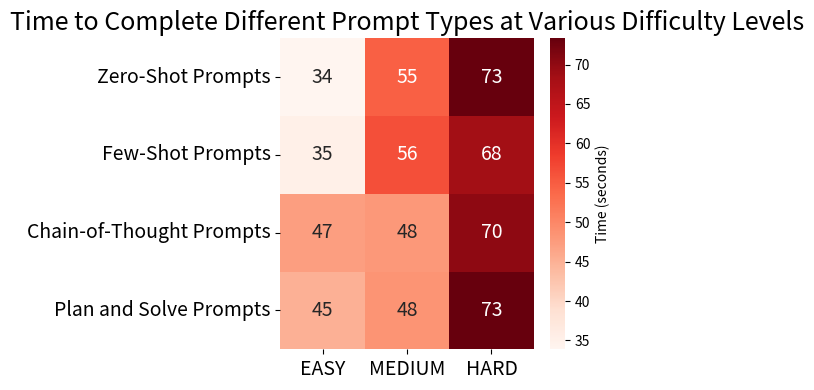

The matplotlib source for this figure:
import matplotlib.pyplot as plt
import numpy as np
import seaborn as sns

# Given dictionaries
timeforEASY = {
    "Zero-Shot Prompts": 33.88163113594055,
    "Few-Shot Prompts": 35.244433641433716,
    "Chain-of-Thought Prompts": 47.27047109603882,
    "Plan and Solve Prompts": 45.09834170341492
}

timeforMEDIUM = {
    "Zero-Shot Prompts": 54.613399505615234,
    "Few-Shot Prompts": 56.485573291778564,
    "Chain-of-Thought Prompts": 47.92797327041626,
    "Plan and Solve Prompts": 48.46125149726868
}

timeforHARD = {
    "Zero-Shot Prompts": 73.24371385574341,
    "Few-Shot Prompts": 68.47876000404358,
    "Chain-of-Thought Prompts": 70.21622705459595,
    "Plan and Solve Prompts": 73.32620596885681
}

# Combine data into a format suitable for the heatmap
prompts = list(timeforEASY.keys())  # The prompt types are the same for all difficulties
easy_values = list(timeforEASY.values())
medium_values = list(timeforMEDIUM.values())
hard_values = list(timeforHARD.values())

# Create a matrix with time values for each difficulty level
time_matrix = np.array([easy_values, medium_values, hard_values])

# Create a heatmap using seaborn with a smaller size and larger text
fig, ax = plt.subplots(figsize=(6, 4))  # Smaller figure size
sns.heatmap(time_matrix.T, annot=True, cmap='Reds', xticklabels=["EASY", "MEDIUM", "HARD"], 
            yticklabels=prompts, cbar_kws={'label': 'Time (seconds)'}, ax=ax,
            annot_kws={'size': 14})  # Increase text size of the annotations


ax.set_title("Time to Complete Different Prompt Types at Various Difficulty Levels", fontsize=18)  # Set font size for title


plt.xticks(fontsize=14)  # Set font size for x-tick labels
plt.yticks(fontsize=14)  # Set font size for x-tick labels

plt.tight_layout()
# Save the figure as a PNG file
plt.savefig("prompt_times_SA.png", format="png", dpi=300)

# Show the plot
plt.show()
